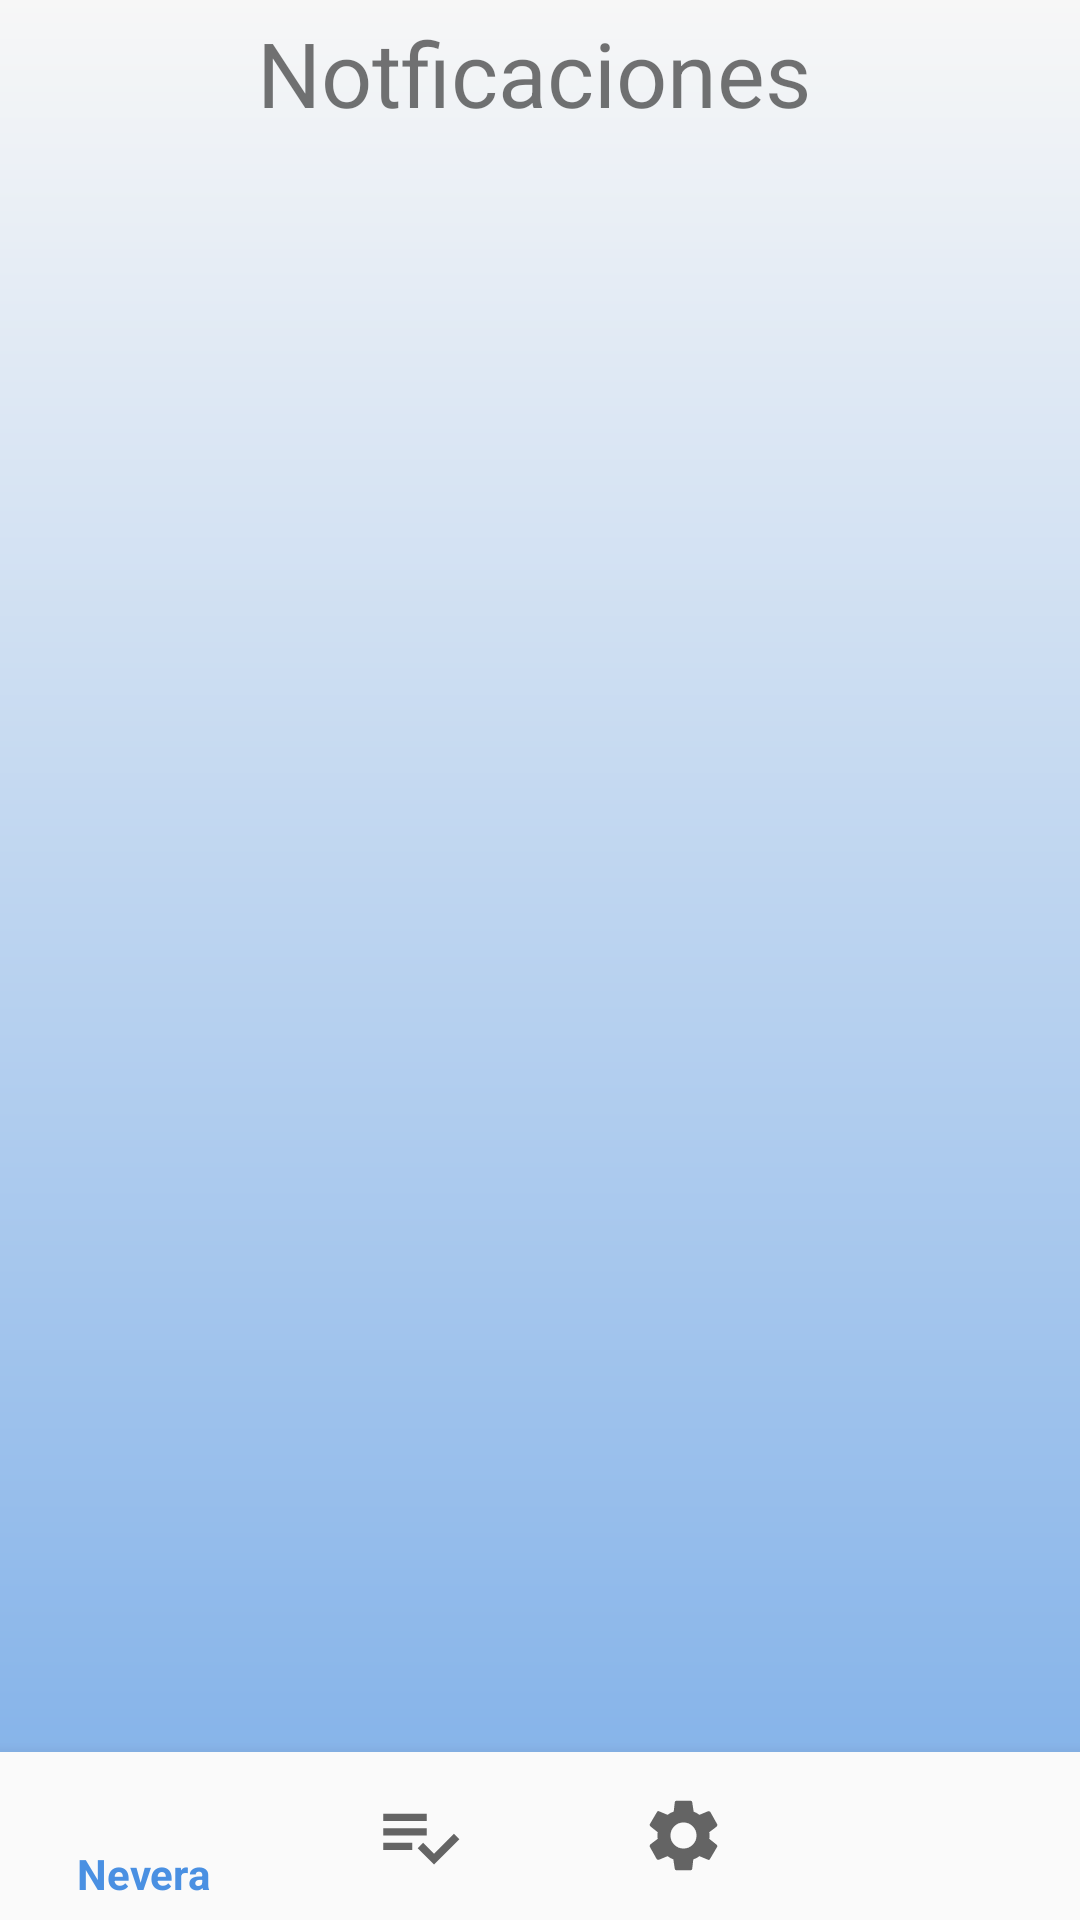

This screen was rendered from an Android layout file. Write that file and the resources it references.
<!-- AndroidManifest.xml: application theme AppTheme -->
<!-- res/layout/activity_main.xml -->
<?xml version="1.0" encoding="utf-8"?>
<RelativeLayout xmlns:android="http://schemas.android.com/apk/res/android"
    xmlns:app="http://schemas.android.com/apk/res-auto"
    xmlns:tools="http://schemas.android.com/tools"
    android:layout_width="match_parent"
    android:layout_height="match_parent"
    android:background="@drawable/fondo_gradiente"
    tools:context=".MainActivity">

    <RelativeLayout
        android:id="@+id/notificaciones_layout"
        android:layout_width="500dp"
        android:layout_height="330dp"
        android:layout_alignBottom="@+id/frameLayout_main"
        android:layout_alignParentTop="true"
        android:layout_alignParentEnd="true"
        android:layout_marginTop="4dp"
        android:layout_marginEnd="4dp"
        android:layout_marginBottom="4dp">

        <TextView
            android:id="@+id/txt_titulo_notificaciones"
            android:layout_width="match_parent"
            android:layout_height="50dp"
            android:gravity="center_horizontal"
            android:text="Notficaciones"
            android:textSize="30sp" />

        <RelativeLayout
            android:layout_width="match_parent"
            android:layout_height="200dp"
            android:layout_below="@+id/txt_titulo_notificaciones"
            android:layout_alignParentBottom="true"
            android:layout_marginTop="1dp"
            android:layout_marginBottom="1dp">

            <androidx.recyclerview.widget.RecyclerView
                android:id="@+id/recycler_principal"
                android:layout_width="match_parent"
                android:layout_height="match_parent"
                android:scrollbars="vertical"
                tools:listitem="@layout/item_ajuste" />

        </RelativeLayout>


    </RelativeLayout>


    <FrameLayout
        android:id="@+id/frameLayout_main"
        android:layout_width="match_parent"
        android:layout_height="match_parent"
        android:layout_above="@+id/nav_bar"
        android:layout_alignParentTop="true"
         />

    <com.google.android.material.bottomnavigation.BottomNavigationView
        android:id="@+id/nav_bar"
        android:layout_width="match_parent"
        android:layout_height="wrap_content"
        android:layout_alignParentBottom="true"
        android:background="?android:attr/windowBackground"
        app:itemIconSize="29dp"
        app:layout_constraintTop_toBottomOf="@+id/frameLayout_main"
        app:menu="@menu/bottom_nav_menu" />

</RelativeLayout>
<!-- res/layout/item_ajuste.xml (included above) -->
<?xml version="1.0" encoding="utf-8"?>
<androidx.cardview.widget.CardView xmlns:android="http://schemas.android.com/apk/res/android"
    xmlns="http://schemas.android.com/apk/res-auto"
    android:layout_width="match_parent"
    android:layout_height="wrap_content"
    xmlns:card_view="http://schemas.android.com/tools"
    xmlns:app="http://schemas.android.com/apk/res-auto"
    xmlns:tools="http://schemas.android.com/tools"
    android:id="@+id/card_view"
    android:layout_margin="5dp"
    card_view:cardCornerRadius="12dp"
    card_view:contentPadding="4dp"
    android:foreground="?selectableItemBackground"
    android:clickable="true">

    <RelativeLayout
        android:layout_width="match_parent"
        android:layout_height="wrap_content"
        android:padding="16dp">


        <LinearLayout
            android:id="@+id/layout1"
            android:layout_width="match_parent"
            android:layout_height="wrap_content"
            android:orientation="horizontal">


            <ImageView
                android:id="@+id/imageAjuste"
                android:layout_width="36dp"
                android:layout_height="match_parent"
                tools:src="@drawable/prueba" />


            <LinearLayout
                android:layout_width="match_parent"
                android:layout_height="match_parent"
                android:orientation="horizontal">

                <TextView
                    android:id="@+id/btn_ajuste"
                    style="@style/AppTheme.titulo"
                    android:layout_width="532dp"
                    android:layout_height="wrap_content"
                    android:layout_alignParentTop="true"
                    android:layout_marginLeft="10dp"
                    android:layout_marginBottom="10dp"
                    android:text="TITULO" />




            </LinearLayout>

        </LinearLayout>

        <ImageView
            android:id="@+id/imageView2"
            android:layout_width="36dp"
            android:layout_height="28dp"
            android:layout_alignEnd="@+id/layout1"
            android:layout_marginEnd="2dp"
            app:srcCompat="@drawable/ic_go" />
    </RelativeLayout>
    <View
        android:layout_width="match_parent"
        android:layout_height="1dp"
        android:background="@android:color/darker_gray"/>
</androidx.cardview.widget.CardView>
<!-- resources referenced by this layout -->
<resources>
  <!-- drawable fondo_gradiente (drawable) -->
  <?xml version="1.0" encoding="utf-8"?>
  <layer-list xmlns:android="http://schemas.android.com/apk/res/android">
      <item>
          <shape>
              <solid
                  android:color="#4A90E2"/>
              <size android:height="500dp" />
          </shape>
      </item>
      <item
          android:height="900dp"
          android:top="0dp"
          >
          <shape
              android:layout_width="match_parent"
              android:layout_height="match_parent"
              android:shape="rectangle">
  
              <gradient
                  android:type="linear"
                  android:startColor="#f7f7f7"
                  android:endColor="#4A90E2"
                  android:angle="-90"/>
          </shape>
      </item>
  </layer-list>
  <style name="AppTheme.titulo">
          <item name="android:textColor">#0f6fa8</item>
          <item name="android:textSize">24sp</item>
      </style>
  <style name="AppTheme" parent="Theme.AppCompat.Light.NoActionBar">
          
          <item name="colorPrimary">@color/colorPrimary</item>
          <item name="colorPrimaryDark">@color/colorPrimaryDark</item>
          <item name="colorAccent">@color/colorAccent</item>
      </style>
  <color name="colorPrimary">#4a90e2</color>
  <color name="colorPrimaryDark">#303F9F</color>
  <color name="colorAccent">#4a90e2</color>
</resources>
